Run: headless pygame with SDL's dummy video driver; simulated clock (each Clock.tick advances the game by its frame time, no real sleeping); random seed 0; keys injected as events and as key.get_pressed() state; no mouse input.
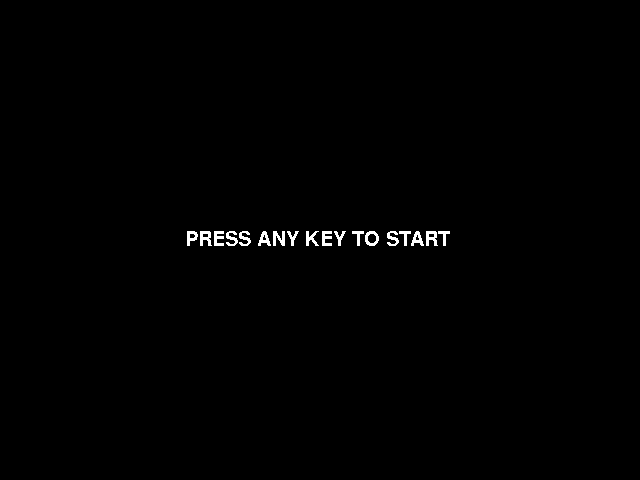
Frame 1 of 4 · flips 1–60 · no input
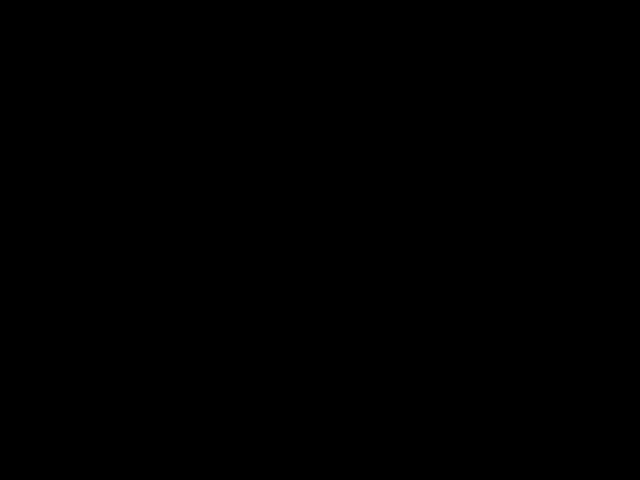
Frame 2 of 4 · flips 61–180 · tapped SPACE, RETURN · held RIGHT (→), D
Frame 3 of 4 · flips 181–300 · held DOWN (↓), S · screen unchanged from frame 2, image omitted
Frame 4 of 4 · flips 301–420 · held LEFT (←), A, UP (↑), W · screen unchanged from frame 3, image omitted

The pygame program that drew these frames:

#Sources
#https://pygame.readthedocs.io/en/latest/4_text/text.html
#https://stackoverflow.com/questions/57623067/how-can-i-get-reaction-time-in-python (reaction time base)
#https://www.geeksforgeeks.org/python-display-text-to-pygame-window/ (printing on screen)
#https://www.digitalocean.com/community/tutorials/average-of-list-in-python (finding avg of reaction)
#https://bcp.instructure.com/courses/10268 and https://bcpsj-my.sharepoint.com/personal/ccozort_bcp_org/_layouts/15/onedrive.aspx?id=%2Fpersonal%2Fccozort%5Fbcp%5Forg%2FDocuments%2FDocuments%2F02%5FCourses%2FCS%2FIntro%20to%20Programming%2F2022%5FFall%2FCode&ga=1 for class notes
#https://pygame.readthedocs.io/en/latest/1_intro/intro.html

#To make this a final project quality work, i need to add a saveable leader board and a end after a certian amount of tries. also add a replay button. 

import pygame
import random
import time 

pygame.init()

#sets the game into a screen popup and displays the name of the game
screen = pygame.display.set_mode((640, 480))
pygame.display.set_caption("Reaction Time game")
fps = 70


#found a font that is pleasing to the eye
font = pygame.font.SysFont('arial', 30)

#displays a way to start the game in the center of the screen
text = font.render("PRESS ANY KEY TO START ", 0, (255,255,255))
# font = font.render("PRESS ANY KEY",0,(0,255,0))

#Universal claims
reaction = None
avg_reaction = None
highscore = None

#preemptively starting the loop and giving vairables 
game_state = "start"
game_time = 0
averagereacttime = 0
count = 0

#started loop and created a ticker to create ingame time
running = True
while running:
    #real time is the game time so that we can diffrenciate the play time from avg reaction time
    realtime = pygame.time.get_ticks()
    #this closes the window when player closes it or alt+F4
    for event in pygame.event.get():
        if event.type == pygame.QUIT:
            running = False
            pygame.quit()
    #this is where it will start the timer and start a wait timer that is within the random of 1000, 4000 
    # from the source of digital ocean
        if event.type == pygame.KEYDOWN:
            if game_state == "start":
                game_state = "wait" 
                game_time = realtime + random.randint(1000, 4000)
    #game starts and starts using equation to find the avg of first time used, all times used and prints it on the screen almost on top of eachother
    # from source of class notes and comments  
            if game_state == "wait_for_reaction": 
                game_state = "wait" 
                reaction_time = (realtime - game_time) / 1000
                game_time = realtime + random.randint(1000, 4000)
                count += 1
    # this is where the magic happens with the display and posting results
    # from source of digital ocean
                averagereacttime = (averagereacttime * (count-1) + reaction_time) / count
                reaction = font.render(f"REACTION TIME: {reaction_time:.03f}",0,(255,255,255))
                avg_reaction = font.render(f"AVERAGE REACTION TIME IS: {averagereacttime:.03f}",0,(255,255,255))
# telling the computer to wait if the real time is greater than the game time then if it is, it waits for player response
    if game_state == "wait":
        if realtime >= game_time:
            game_state = "wait_for_reaction"        

# refreshes the page basicaly and make teh entire window black again
    screen.fill(pygame.Color("Black"))
    
    #gets the center of the screen to "start":
    center = screen.get_rect().center
    if game_state == "start":
        screen.blit(text, text.get_rect(center = center))
    # waits for the next input of player
    if game_state == "wait_for_reaction":
        screen.blit(text, text.get_rect(center = center))
    # reaction of most previous attempt "score"
    if reaction:
        screen.blit(reaction, reaction.get_rect(center = (center[0], 350)))
    # average reaction of all attempts 
    if avg_reaction:
        screen.blit(avg_reaction, avg_reaction.get_rect(center = (center[0], 400)))

# im using flip instead of update because im not having any bots or sprites on my screen and flip just updates the entire screen where as updateing an individual sprite updates per entity
    pygame.display.flip()

# #Difficulty Pop Up
# #diff = pygame.display.set_caption("Difficulty")
# #Inital timing of the game where 
# #if diff == "Easy":
#     #time.sleep(2)
#     #timer10 = threading.Timer(15, com)
#     #timer9 = threading.Timer(13.5, com)
#     #timer8 = threading.Timer(12, com)
#     #timer7 = threading.Timer(10.5, com)
#     #timer6 = threading.Timer(9, com)
#     #timer5 = threading.Timer(7.5, com)
#     #timer4 = threading.Timer(6, com)
#     #timer3 = threading.Timer(4.5, com)
#     #timer2 = threading.Timer(3, com)
#     #timer = threading.Timer(1.5, com)
#     #timer.start()
#     timer2.start()
#     timer3.start()
#     timer4.start()
#     timer5.start()
#     timer6.start()
#     timer7.start()
#     timer8.start()
#     timer9.start()
#     timer10.start()
#     print("Start")
#     randturtle()
#     t.onclick(hide, btn=1, add=None)
#     timer.cancel()

# #Hard mode with faster timers than Easy Mode
# elif diff == "Hard":
#     time.sleep(2)
#     timer10 = threading.Timer(10, com)
#     timer9 = threading.Timer(9, com)
#     timer8 = threading.Timer(8, com)
#     timer7 = threading.Timer(7, com)
#     timer6 = threading.Timer(6, com)
#     timer5 = threading.Timer(5, com)
#     timer4 = threading.Timer(4, com)
#     timer3 = threading.Timer(3, com)
#     timer2 = threading.Timer(2, com)
#     timer = threading.Timer(1, com)
#     timer.start()
#     timer2.start()
#     timer3.start()
#     timer4.start()
#     timer5.start()
#     timer6.start()
#     timer7.start()
#     timer8.start()
#     timer9.start()
#     timer10.start()
#     print("Start")
